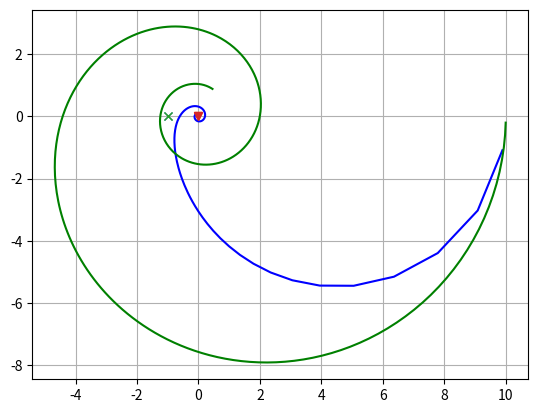

Write the Python code that produced this figure.
#!/usr/bin/env python
# coding : utf8

# fixme: try scipy.signal
# fixme: extract or use exist bode/hod

# fixme: integr into signal sys
#    http://stackoverflow.com/questions/12451767/how-to-define-lti-systems-with-time-delay-in-scipy

import numpy as np
import matplotlib.pyplot as plt

def bode_analog(h, ws, param):
	mags = []
	phs = []
	for w in ws:
		point = h(w * 1.0j)
		mag, ph = np.absolute(point), np.angle(point)
		mags.append(mag)
		phs.append(ph)

	phs = np.unwrap(np.array(phs))

	plt.subplot(2, 1, 1)
	plt.plot(10*np.log10(ws), 20 * np.log10(mags), param)
	plt.title('Bode')
	plt.xlabel('W, rad/s')
	plt.ylabel('Ampl, dB')
	plt.grid(True, which='both')

	plt.subplot(2, 1, 2)
	plt.grid(True, which='both')
	plt.plot(10*np.log10(ws), phs * 180 / np.pi, param)
	plt.xlabel('W, rad/s')
	plt.ylabel('Phase, deg')

def godo(h, ws, param):
	mags = []
	phs = []
	for w in ws:
		point = h(w*1.0j)
		mag, ph = np.real(point), np.imag(point)
		mags.append(mag)
		phs.append(ph)

	#phs = np.unwrap(np.array(phs))
	plt.plot(-1, 0, "x")
	plt.plot(0, 0, "v")
	plt.grid(True, which='both')
	plt.plot(mags, phs, param)

def pade(w, h=1.0):
	#   http://www.mathworks.com/help/control/ref/pade.html
	#http://lpsa.swarthmore.edu/BackGround/TimeDelay/TimeDelay.html

	a = h**1 / 2.0
	b = h**2 / 12.0
	c = h**3 / 120.0
	return \
		(1 - w * a + w**2 * b - w**3 * c ) / \
		(1 + w * a + w**2 * b + w**3 * c )

if __name__ == '__main__':
	# TROUBLE: delay 
	#   http://www.control.lth.se/media/Education/DoctorateProgram/2012/Delays/Lectures/lect01.pdf
	#   http://www.mathworks.com/help/control/examples/analyzing-control-systems-with-delays.html

	xs = np.linspace(0, 20, 100)
	ws = np.linspace(0.1, 1e2, 500)

	# Gen signal
	# fixme: add const lag
	# fixme: high bandwidth sensor and big delay
	def h(w):
		a = 10 / (w + 1)
		a *= np.exp(-0.1 * w)
		return a

	def h2(w):
		a = 100 / (w + 10)
		a *= np.exp(-0.1 * w)
		return a

	def h1(w):
		return h(w) / (1 + h(w))

	# Bode
	# bode_analog(h1, ws, "-b")
	# bode_analog(h, ws, "-r")
	# bode_analog(h2, ws, "-g")

	# Hodog.
	godo(h, ws, "-b")
	godo(h2, ws, "-g")

	# FFT

	plt.show()

